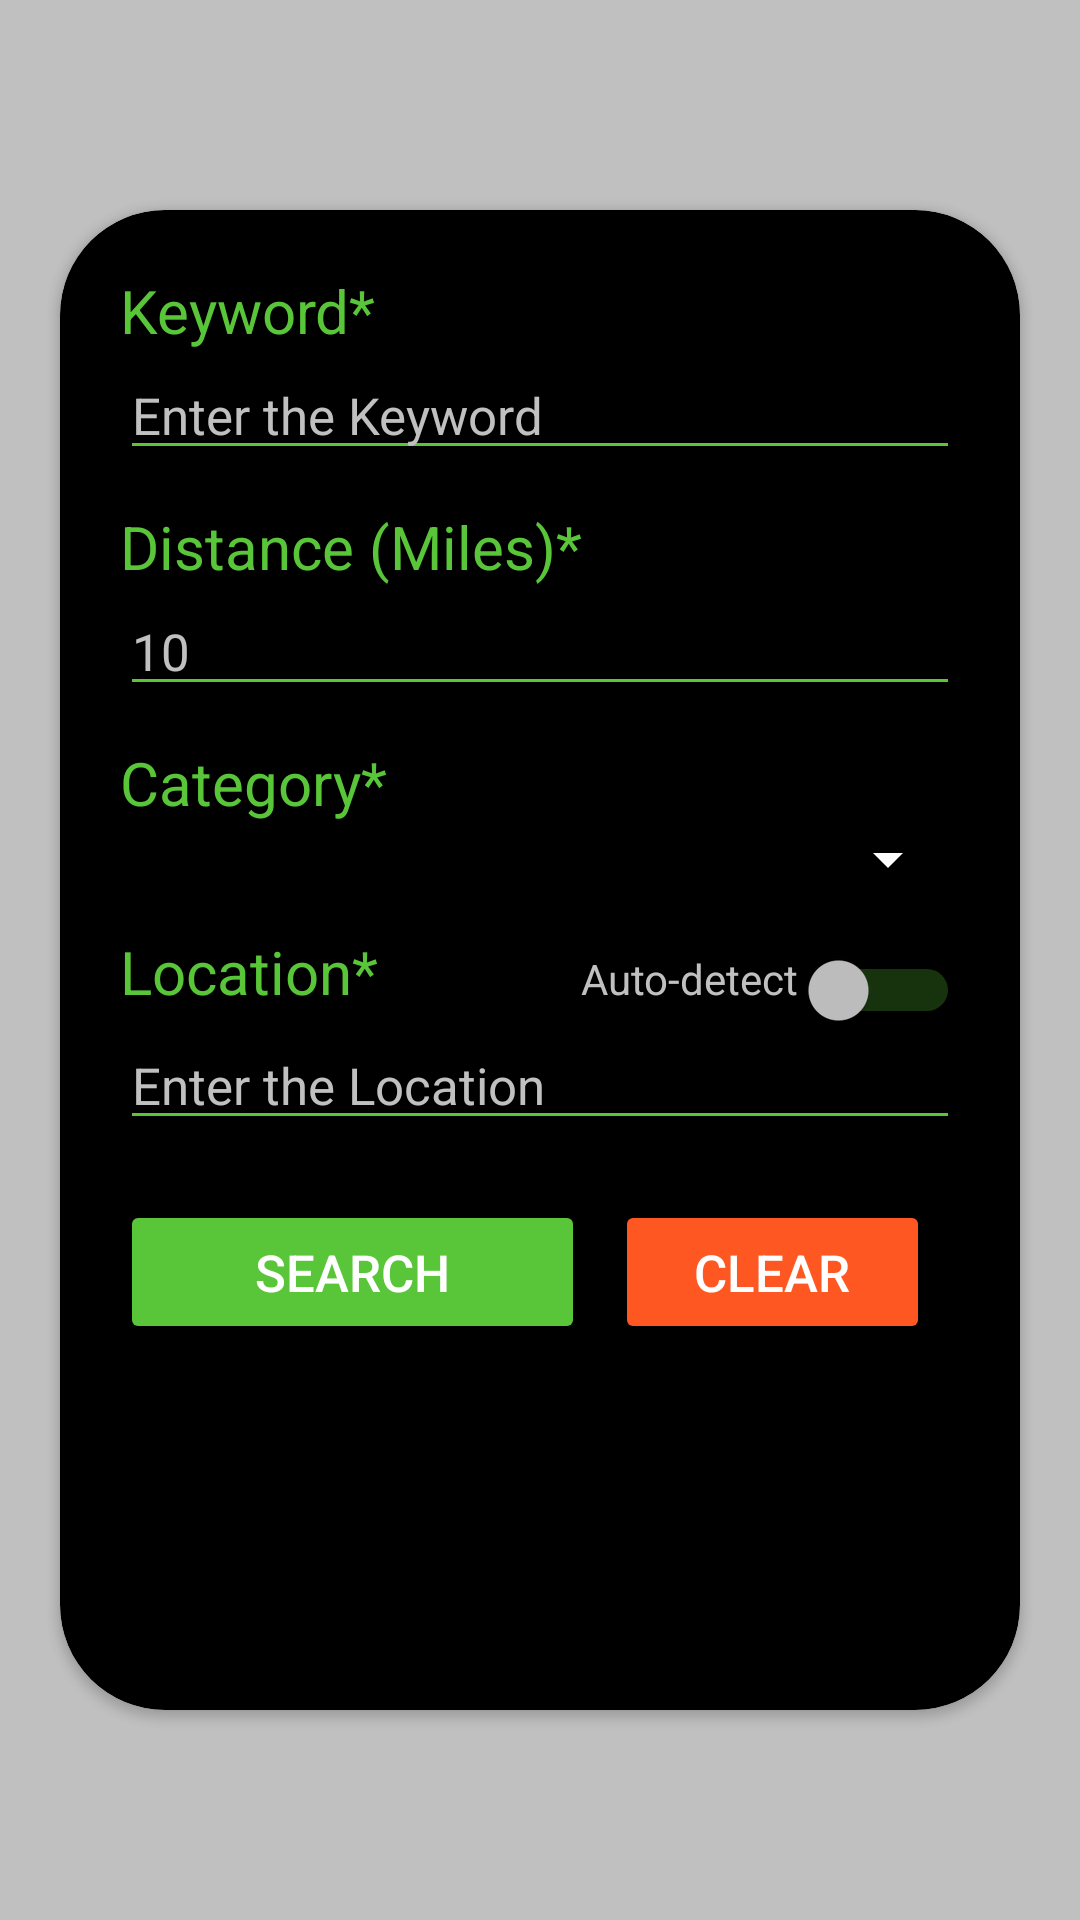

Android layout source for this screen:
<!-- AndroidManifest.xml: application theme Theme.EventFinderWebTech -->
<!-- res/layout/fragment_search.xml -->
<?xml version="1.0" encoding="utf-8"?>
<FrameLayout xmlns:android="http://schemas.android.com/apk/res/android"
    xmlns:app="http://schemas.android.com/apk/res-auto"
    xmlns:tools="http://schemas.android.com/tools"
    android:layout_width="match_parent"
    android:layout_height="match_parent"
    android:background="#C0C0C0"
    android:backgroundTintMode="add"
    tools:context=".SearchFragment"
    android:id="@+id/search_fragment">

    <androidx.cardview.widget.CardView
        android:layout_width="match_parent"
        android:layout_height="500dp"
        android:layout_gravity="center"
        android:layout_marginLeft="20dp"
        android:layout_marginRight="20dp"
        android:backgroundTint="@color/black"
        app:cardCornerRadius="35dp">

        <LinearLayout
            android:layout_width="match_parent"
            android:layout_height="match_parent"
            android:layout_margin="20dp"
            android:orientation="vertical">

            <TextView
                android:layout_width="match_parent"
                android:layout_height="wrap_content"
                android:text="Keyword*"
                android:textColor="@color/title_green"
                android:textSize="20sp" />

            

            <AutoCompleteTextView
                android:layout_width="match_parent"
                android:layout_height="wrap_content"
                android:hint="Enter the Keyword"
                android:textColor="@color/white"
                android:textColorHint="#C0C0C0"
                android:textSize="17sp"
                android:inputType="text"
                android:backgroundTint="@color/title_green"
                android:id="@+id/auto_complete">

            </AutoCompleteTextView>


            <TextView
                android:layout_width="match_parent"
                android:layout_height="wrap_content"
                android:layout_marginTop="12dp"
                android:text="Distance (Miles)*"
                android:textColor="@color/title_green"
                android:textSize="20sp" />

            <EditText
                android:id="@+id/distance"
                android:layout_width="match_parent"
                android:layout_height="wrap_content"
                android:backgroundTint="@color/title_green"
                android:hint="10"
                android:inputType="number"
                android:textColor="@color/white"
                android:textColorHint="#C0C0C0"
                android:textSize="17sp"></EditText>

            <TextView
                android:layout_width="match_parent"
                android:layout_height="wrap_content"
                android:layout_marginTop="12dp"
                android:text="Category*"
                android:textColor="@color/title_green"
                android:textSize="20sp" />

            <Spinner
                android:id="@+id/categories"
                android:layout_width="match_parent"
                android:layout_height="wrap_content"
                android:backgroundTint="@color/white"
                >

            </Spinner>

            <LinearLayout
                android:layout_width="match_parent"
                android:layout_height="wrap_content"
                android:layout_marginTop="12dp">

                <TextView
                    android:layout_width="wrap_content"
                    android:layout_height="wrap_content"
                    android:text="Location*"

                    android:textColor="@color/title_green"
                    android:textSize="20sp" />


                <Switch
                    android:id="@+id/auto_detection"
                    android:layout_width="match_parent"
                    android:layout_height="30dp"
                    android:checked="false"
                    android:gravity="end"
                    android:text="Auto-detect"
                    android:textColor="#C0C0C0"
                    android:thumbTint="#C0C0C0"
                    android:trackTint="@color/title_green"

                    ></Switch>


            </LinearLayout>

            <EditText
                android:id="@+id/location"
                android:layout_width="match_parent"
                android:layout_height="wrap_content"
                android:backgroundTint="@color/title_green"
                android:hint="Enter the Location"
                android:inputType="text"
                android:textColor="@color/white"
                android:textColorHint="#C0C0C0"
                android:textSize="17sp"></EditText>

            <LinearLayout
                android:layout_width="match_parent"
                android:layout_height="wrap_content"
                android:layout_marginTop="20dp">

                <Button
                    android:id="@+id/search"
                    android:layout_width="155dp"
                    android:layout_height="wrap_content"
                    android:layout_marginRight="10dp"
                    android:backgroundTint="@color/title_green"
                    android:text="Search"
                    android:textColor="@color/white"
                    android:textSize="17sp"></Button>

                <Button
                    android:id="@+id/clear"
                    android:layout_width="match_parent"
                    android:layout_height="wrap_content"
                    android:layout_marginRight="10dp"
                    android:backgroundTint="#FF5722"
                    android:text="Clear"
                    android:textColor="@color/white"
                    android:textSize="17sp"></Button>


            </LinearLayout>


        </LinearLayout>
    </androidx.cardview.widget.CardView>


</FrameLayout>
<!-- resources referenced by this layout -->
<resources>
  <color name="black">#FF000000</color>
  <color name="title_green">#59c639</color>
  <color name="white">#FFFFFFFF</color>
  <style name="Theme.EventFinderWebTech" parent="Base.Theme.EventFinderWebTech" />
  <style name="Base.Theme.EventFinderWebTech" parent="Theme.Material3.DayNight.NoActionBar">
          
          
      </style>
</resources>
